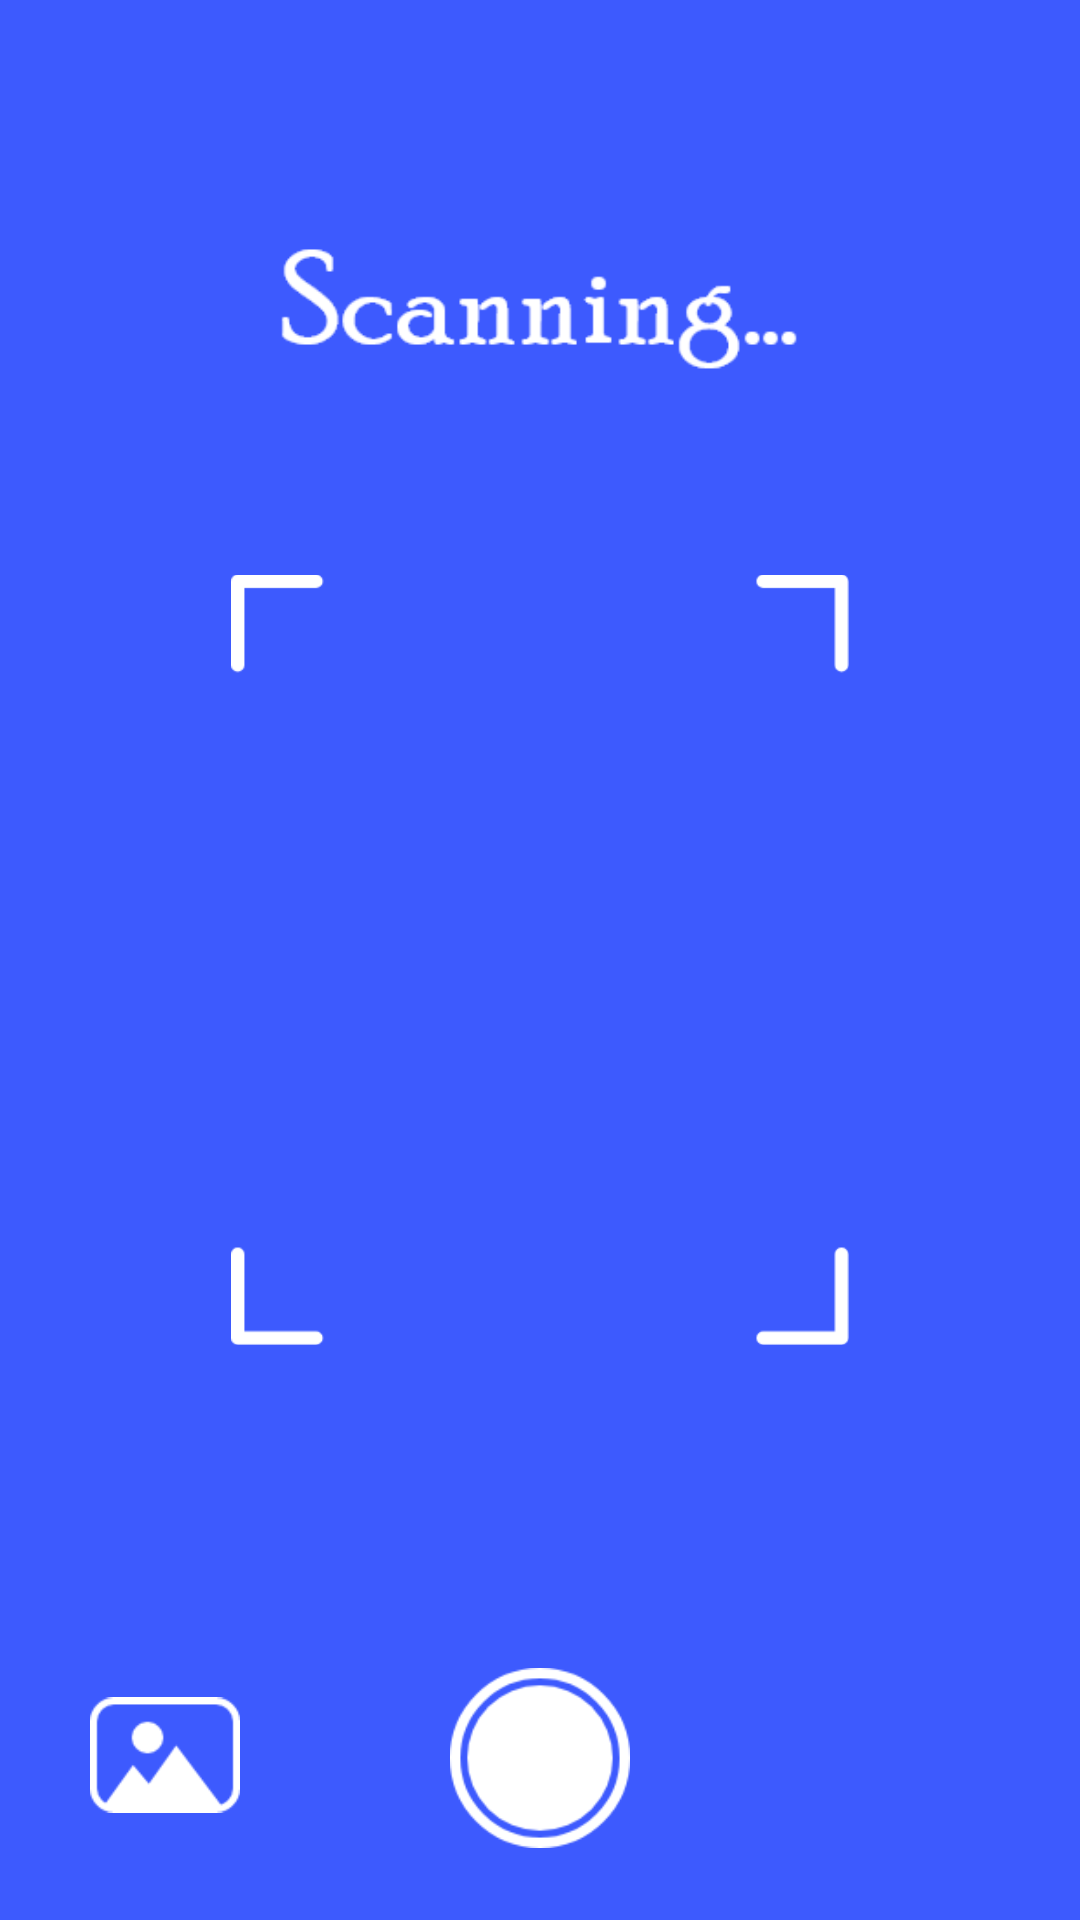

Layout XML and referenced resources for this Android screen:
<!-- AndroidManifest.xml: application theme AppTheme -->
<!-- res/layout/activity_splash_screen.xml -->
<?xml version="1.0" encoding="utf-8"?>
<RelativeLayout xmlns:android="http://schemas.android.com/apk/res/android"
    xmlns:app="http://schemas.android.com/apk/res-auto"
    xmlns:tools="http://schemas.android.com/tools"
    android:layout_width="match_parent"
    android:layout_height="match_parent"
    android:background="@color/colorTheme"
    tools:context=".SplashScreen">


    <ImageView
        android:id="@+id/imageView6"
        android:layout_width="206dp"
        android:layout_height="272dp"
        app:srcCompat="@drawable/whiteframe"
        tools:layout_editor_absoluteX="108dp"
        android:layout_centerInParent="true"
        tools:layout_editor_absoluteY="254dp" />
    <ImageView
        android:id="@+id/imageView"
        android:layout_width="206dp"
        android:layout_height="272dp"
        app:srcCompat="@drawable/pdficon"
        tools:layout_editor_absoluteX="108dp"
        android:layout_centerInParent="true"
        tools:layout_editor_absoluteY="254dp" />

    <ImageView
        android:id="@+id/imageView2"
        android:layout_width="200dp"
        android:layout_height="50dp"
        android:layout_above="@+id/imageView"
        android:layout_centerHorizontal="true"
        android:layout_marginBottom="60dp"
        app:srcCompat="@drawable/scanning" />

    <ImageView
        android:id="@+id/imageView3"
        android:layout_width="60dp"
        android:layout_height="60dp"
        app:srcCompat="@drawable/camerabtn"
        android:layout_centerHorizontal="true"
        android:layout_alignParentBottom="true"
        android:layout_marginBottom="24dp"
        />
    <ImageView
        android:id="@+id/imageView4"
        android:layout_width="50dp"
        android:layout_height="50dp"
        app:srcCompat="@drawable/galleryicon"
        android:layout_alignParentBottom="true"
        android:layout_marginBottom="30dp"
        android:layout_marginStart="30dp"
        />
</RelativeLayout>
<!-- resources referenced by this layout -->
<resources>
  <color name="colorTheme">#3D5AFE</color>
  <!-- drawable camerabtn: png bitmap (drawable-hdpi, 1609 bytes) -->
  <!-- drawable galleryicon: png bitmap (drawable-hdpi, 850 bytes) -->
  <!-- drawable scanning: png bitmap (drawable-hdpi, 1714 bytes) -->
  <!-- drawable whiteframe: png bitmap (drawable-hdpi, 2587 bytes) -->
  <style name="AppTheme" parent="Theme.MaterialComponents.DayNight.DarkActionBar">
          
          <item name="colorPrimary">@color/colorPrimary</item>
          <item name="colorPrimaryDark">@color/colorPrimaryDark</item>
          <item name="colorAccent">@color/colorAccent</item>
      </style>
  <color name="colorPrimary">#3D5AFE</color>
  <color name="colorPrimaryDark">#3D5AFE</color>
  <color name="colorAccent">#ffffff</color>
</resources>
